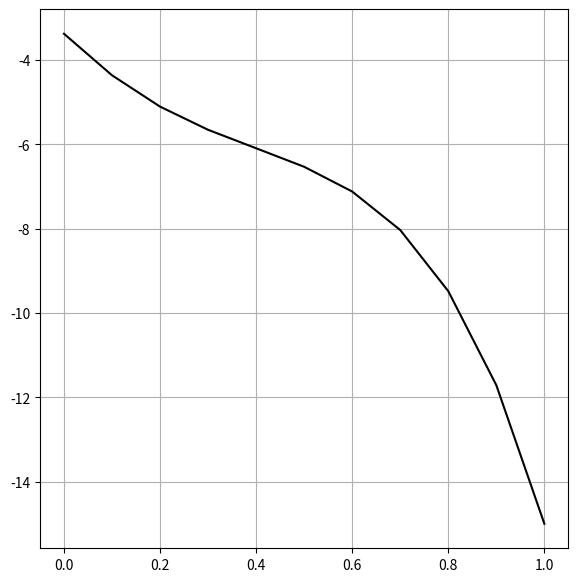

Generate this figure with matplotlib:
import matplotlib.pyplot as plt
import numpy as np
import math
import sympy as sp


def p(x):
    return sp.exp(3 * sp.log(sp.Abs(x + 1)) / 2)


def q(x):
    return 0


def f(x):
    return sp.exp(3 * sp.log(sp.Abs(x + 1)) / 2) * 2 / sp.sqrt(x + 1)


def phi0(x):
    return (1 / sp.sqrt(2)) * x ** 2 + 1 / 3


def phi0_df(x):
    return sp.sqrt(2) * x


def phik(k, x):
    return (1 / 2 * k) * x ** (2 * k) - x - 1 / 3


def phik_df(k, x):
    return x ** (2 * k - 1) - 1


def u(ci, x_):
    sigma = 0.0
    for i in range(len(ci)):
        sigma += ci[i] * (phik.subs({k: i + 1, x: x_}).evalf())
    return (phi0.subs(x, x_).evalf() + sigma).evalf()


a = 0
b = 1

print(phi0(5).evalf())

N = 10
xi = np.linspace(a, b, N + 1)
print("xi = ", xi)

C = sp.IndexedBase('C')
j = sp.symbols('j', cls=sp.Idx)

x = sp.Symbol('x')
k = sp.Symbol('k')
n = 2

p = p(sp.Symbol('x'))
print(p)
print(p.subs(x, 1))

q = q(sp.Symbol('x'))

f = f(sp.Symbol('x'))

phi0 = phi0(sp.Symbol('x'))
print("phi0 = ", phi0)

phi0_df = phi0_df(sp.Symbol('x'))
print("phi0_df = ", phi0_df)

phik = phik(sp.Symbol('k'), sp.Symbol('x'))
print("phik = ", phik)

phik_df = phik_df(sp.Symbol('k'), sp.Symbol('x'))
print("phik_df = ", phik_df)

# Задаем количество C_k
C_k = [C[j] for j in range(0, n)]
print(C_k)

sigma1 = C_k[0] * phik_df.subs(k, 1) + C_k[1] * phik_df.subs(k, 2)  # TODO
print("sigma1 = ", sigma1)

sigma2 = C_k[0] * phik.subs(k, 1) + C_k[1] * phik.subs(k, 2)  # TODO
print("sigma2 = ", sigma2)

systemCi = []
for i in range(1, 3):
    systemCi.append(sp.simplify(sp.integrate(2 * p * (phi0_df + sigma1) * phik_df.subs(k, i) -
                                             2 * q * (phi0 + sigma2) * phik.subs(k, 1) + 2 * f * phik.subs(k, i),
                                             (x, a, b))).evalf())

for i in range(len(systemCi)):
    print(systemCi[i])

system = []
for i in range(len(systemCi)):
    system.append(systemCi[i])
print(system)

C_linsolve = sp.linsolve(system, C_k[0], C_k[1])  # TODO
C = list(C_linsolve)[0]

print(C)
u_res = []
for i in range(N + 1):
    u_res.append(u(C, xi[i]))
print(u_res)


plt.figure(figsize=(15, 7))
sp = plt.subplot(121)

plt.plot(xi, u_res, 'k')

plt.grid(True)
plt.show()
